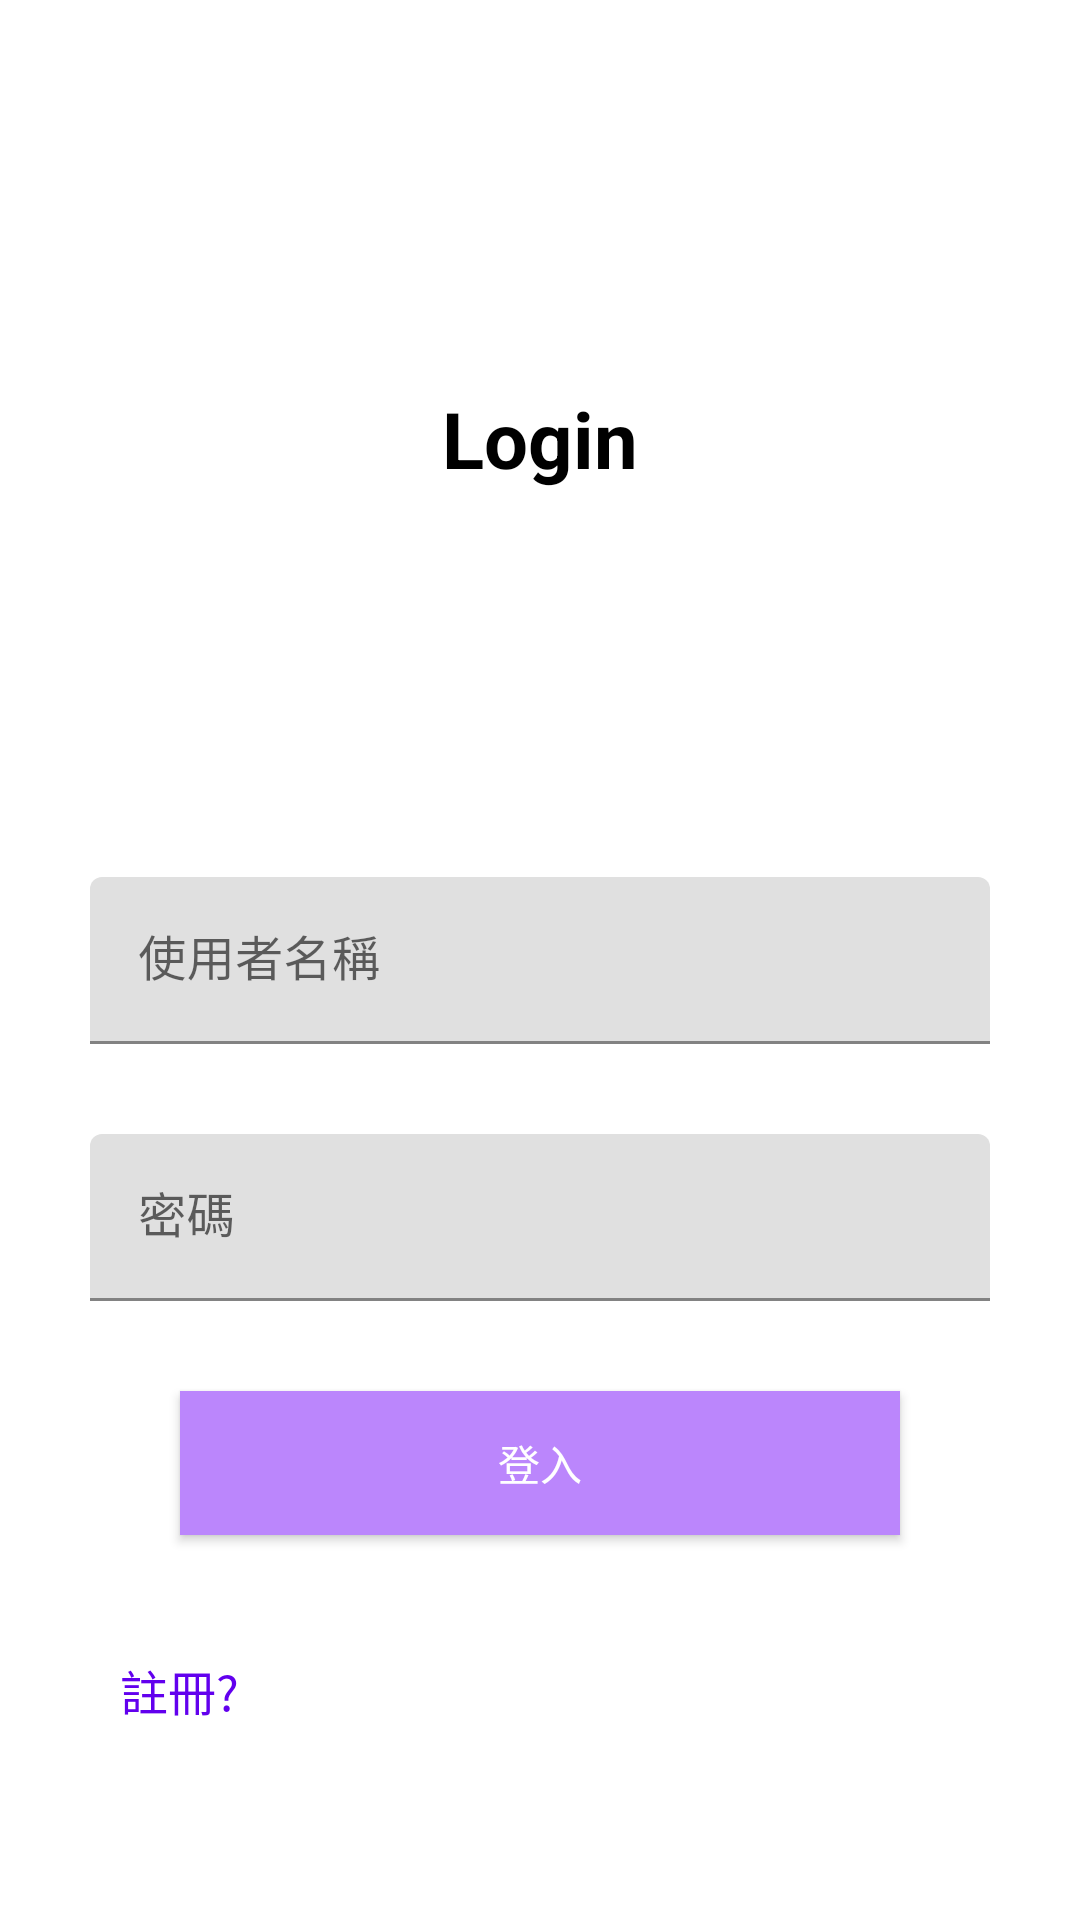

Reconstruct the res/layout file that produces this screen, plus the resources it refers to.
<!-- AndroidManifest.xml: application theme Theme.Test0117 -->
<!-- res/layout/userlogin.xml -->
<?xml version="1.0" encoding="utf-8"?>
<androidx.constraintlayout.widget.ConstraintLayout
    xmlns:android="http://schemas.android.com/apk/res/android"
    xmlns:app="http://schemas.android.com/apk/res-auto"
    xmlns:tools="http://schemas.android.com/tools"
    android:layout_width="match_parent"
    android:layout_height="match_parent"
    tools:context=".MainActivity">

    <TextView
        android:layout_width="wrap_content"
        android:text="Login"
        app:layout_constraintTop_toTopOf="parent"
        app:layout_constraintBottom_toTopOf="@+id/tvUsername"
        app:layout_constraintStart_toStartOf="parent"
        android:textSize="26sp"
        android:textColor="#000"
        android:textStyle="bold"
        app:layout_constraintEnd_toEndOf="parent"
        android:layout_height="wrap_content"/>





    <com.google.android.material.textfield.TextInputLayout
        android:id="@+id/tvUsername"
        android:layout_width="match_parent"
        app:layout_constraintTop_toTopOf="parent"
        android:layout_marginStart="30dp"
        android:layout_marginEnd="30dp"
        app:layout_constraintBottom_toBottomOf="parent"
        app:layout_constraintStart_toStartOf="parent"
        app:layout_constraintEnd_toEndOf="parent"
        android:hint=""
        android:layout_height="wrap_content">


        <EditText
            android:id="@+id/edUsername"
            android:layout_width="match_parent"
            android:layout_height="wrap_content"
            android:hint="使用者名稱"
            tools:layout_editor_absoluteX="30dp"
            tools:layout_editor_absoluteY="260dp" />
    </com.google.android.material.textfield.TextInputLayout>

    <com.google.android.material.textfield.TextInputLayout
        android:id="@+id/tvPassword"
        android:layout_width="match_parent"
        android:layout_height="wrap_content"
        android:layout_marginStart="30dp"
        android:layout_marginTop="30dp"
        android:layout_marginEnd="30dp"
        android:hint=""
        app:layout_constraintTop_toBottomOf="@+id/tvUsername"
        app:layout_constraintEnd_toEndOf="parent"
        app:layout_constraintHorizontal_bias="0.0"
        app:layout_constraintStart_toStartOf="parent"
        app:layout_constraintVertical_bias="1.0">


        <Button
            android:id="@+id/btnLogin"
            android:layout_width="match_parent"
            android:layout_height="wrap_content"
            android:layout_margin="30dp"
            android:layout_marginTop="8dp"
            android:background="@color/purple_200"
            android:text="登入"
            android:textColor="#fff"

            app:layout_constraintTop_toBottomOf="@+id/tvPassword"
            tools:layout_editor_absoluteX="-16dp" />

        <EditText
            android:id="@+id/edPassword"
            android:layout_width="match_parent"
            android:layout_height="wrap_content"
            android:hint="密碼"
            android:inputType="textPassword"
            tools:layout_editor_absoluteX="0dp"
            tools:layout_editor_absoluteY="321dp" />

        <TextView
            android:id="@+id/tvRegister"
            android:layout_width="wrap_content"
            android:layout_height="wrap_content"
            android:padding="10dp"
            android:text="註冊?"
            android:textColor="@color/design_default_color_primary"
            android:textSize="16sp"
            app:layout_constraintBottom_toBottomOf="parent"
            app:layout_constraintEnd_toEndOf="parent"
            app:layout_constraintStart_toStartOf="parent" />

    </com.google.android.material.textfield.TextInputLayout>


</androidx.constraintlayout.widget.ConstraintLayout>
<!-- resources referenced by this layout -->
<resources>
  <style name="Theme.Test0117" parent="Theme.MaterialComponents.DayNight.NoActionBar">
          
          <item name="colorPrimary">@color/purple_500</item>
          <item name="colorPrimaryVariant">@color/purple_700</item>
          <item name="colorOnPrimary">@color/white</item>
          
          <item name="colorSecondary">@color/teal_200</item>
          <item name="colorSecondaryVariant">@color/teal_700</item>
          <item name="colorOnSecondary">@color/black</item>
          
          <item name="android:statusBarColor">?attr/colorPrimaryVariant</item>
          
      </style>
  <!-- not gathered from this repository: default colours our renderer supplied (Android Studio template values) -->
  <color name="purple_200">#FFBB86FC</color>
  <color name="purple_500">#FF6200EE</color>
  <color name="purple_700">#FF3700B3</color>
  <color name="teal_200">#FF03DAC5</color>
  <color name="teal_700">#FF018786</color>
  <color name="black">#FF000000</color>
  <color name="white">#FFFFFFFF</color>
</resources>
